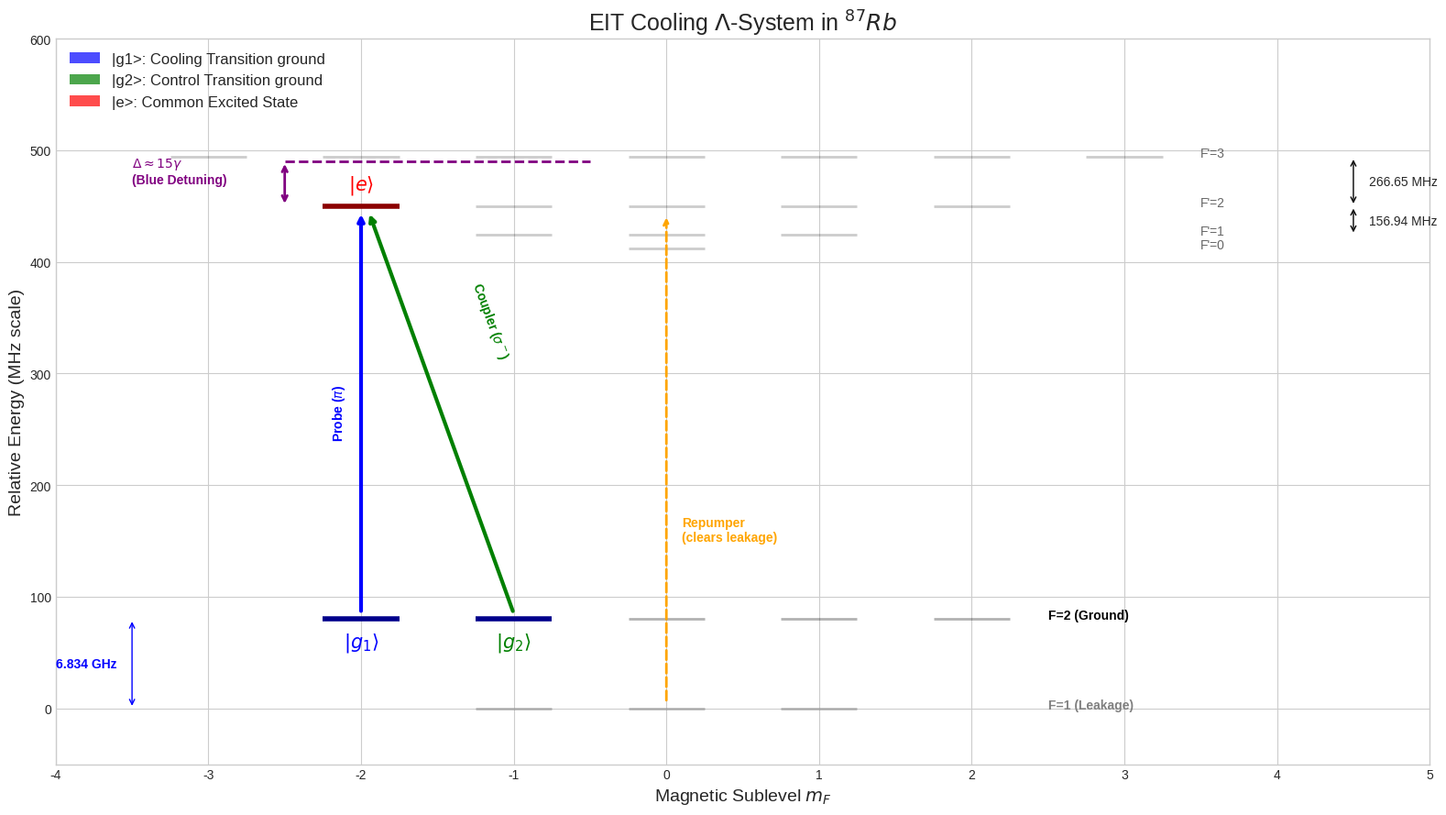

The script that saved this image:
import matplotlib.pyplot as plt
import numpy as np

def plot_eit_cooling_levels():
    # Physical spacings from your simulation
    gamma = 1.0
    MHz = 1 / 6.067
    E_e3, E_e2, E_e1, E_e0 = 266.65 * MHz, 0.0, -156.94 * MHz, -229.16 * MHz
    
    fig = plt.figure(figsize=(16, 9))
    plt.style.use('seaborn-v0_8-whitegrid')
    
    ax = fig.add_subplot(111)

    # 1. DEFINE LEVELS
    # Ground F=2 is the main cooling manifold
    # Ground F=1 is the leakage manifold
    y_f1 = 0
    y_f2 = 80
    y_excited_base = 450
    y_e = {0: y_excited_base + E_e0, 1: y_excited_base + E_e1, 2: y_excited_base + E_e2, 3: y_excited_base + E_e3}

    # Draw F=1 (Leakage Sink)
    for m in range(-1, 2):
        ax.hlines(y_f1, m-0.25, m+0.25, colors='gray', lw=2, alpha=0.5)
    ax.text(2.5, y_f1, "F=1 (Leakage)", color='gray', fontweight='bold')

    # Draw F=2 (Cooling Manifold)
    for m in range(-2, 3):
        is_eit = (m == -2 or m == -1)
        color = 'darkblue' if is_eit else 'black'
        alpha = 1.0 if is_eit else 0.3
        ax.hlines(y_f2, m-0.25, m+0.25, colors=color, lw=4 if is_eit else 2, alpha=alpha)
    ax.text(2.5, y_f2, "F=2 (Ground)", color='black', fontweight='bold')

    # Draw Excited Manifold
    for f_prime in [0, 1, 2, 3]:
        for m in range(-f_prime, f_prime+1):
            is_eit_e = (f_prime == 2 and m == -2)
            color = 'darkred' if is_eit_e else 'black'
            alpha = 1.0 if is_eit_e else 0.2
            ax.hlines(y_e[f_prime], m-0.25, m+0.25, colors=color, lw=4 if is_eit_e else 2, alpha=alpha)
        ax.text(3.5, y_e[f_prime], f"F'={f_prime}", alpha=0.7)

    # 2. IDENTIFY THE LAMBDA SYSTEM (g1, g2, e)
    # g1: Probe ground (m=-2)
    # g2: Coupler ground (m=-1)
    # e:  Common excited (m=-2)
    
    # Label g1, g2, e
    ax.text(-2, y_f2 - 25, r"$|g_1\rangle$", color='blue', fontsize=15, fontweight='bold', ha='center')
    ax.text(-1, y_f2 - 25, r"$|g_2\rangle$", color='green', fontsize=15, fontweight='bold', ha='center')
    ax.text(-2, y_e[2] + 15, r"$|e\rangle$", color='red', fontsize=15, fontweight='bold', ha='center')

        # ---  FREQUENCY SEPARATION---
    def draw_freq(y1, y2, text, x=4.5):
        ax.annotate('', xy=(x, y1), xytext=(x, y2), 
                    arrowprops=dict(arrowstyle='<->', color='black', lw=1))
        ax.text(x+0.1, (y1+y2)/2, text, va='center', fontsize=10)

    # Excited
    draw_freq(y_e[3], y_e[2], "266.65 MHz")
    draw_freq(y_e[2], y_e[1], "156.94 MHz")
    
    #  Ground (Hyperfine Splitting)
    ax.annotate('', xy=(-3.5, y_f2), xytext=(-3.5, y_f1), 
                arrowprops=dict(arrowstyle='<->', color='blue', lw=1))
    ax.text(-3.6, (y_f1+y_f2)/2, "6.834 GHz", va='center', ha='right', fontsize=10, color='blue', fontweight='bold')


    # 3. DRAW LASERS
    # PROBE (pi): g1(m=-2) -> e(m=-2)
    ax.annotate("", xy=(-2, y_e[2]-5), xytext=(-2, y_f2+5),
                arrowprops=dict(arrowstyle="->", color="blue", lw=3))
    ax.text(-2.2, (y_f2+y_e[2])/2, "Probe ($\pi$)", color='blue', rotation=90, va='center', fontweight='bold')

    # COUPLER (sigma-minus): g2(m=-1) -> e(m=-2)
    ax.annotate("", xy=(-1.95, y_e[2]-5), xytext=(-1, y_f2+5),
                arrowprops=dict(arrowstyle="->", color="green", lw=3))
    ax.text(-1.3, (y_f2+y_e[2])/2 + 50, "Coupler ($\sigma^-$)", color='green', rotation=-70, fontweight='bold')

    # REPUMPER (Recycles F=1)
    ax.annotate("", xy=(0, y_e[2]-8), xytext=(0, y_f1+5),
                arrowprops=dict(arrowstyle="->", color="orange", lw=2, ls='--'))
    ax.text(0.1, y_f1 + 150, "Repumper\n(clears leakage)", color='orange', fontweight='bold', fontsize=10)

    # 4. SHOW BLUE DETUNING (Delta)
    ax.hlines(y_e[2] + 40, -2.5, -0.5, colors='purple', ls='--', lw=2)
    ax.annotate('', xy=(-2.5, y_e[2] + 40), xytext=(-2.5, y_e[2]), 
                arrowprops=dict(arrowstyle='<->', color='purple', lw=2))
    ax.text(-3.5, y_e[2] + 20, r"$\Delta \approx 15\gamma$" + "\n(Blue Detuning)", color='purple', fontweight='bold')

    # Formatting
    ax.set_title("EIT Cooling $\Lambda$-System in $^{87}Rb$", fontsize=18)
    ax.set_xlabel("Magnetic Sublevel $m_F$", fontsize=14)
    ax.set_ylabel("Relative Energy (MHz scale)", fontsize=14)
    ax.set_xlim(-4, 5)
    ax.set_ylim(-50, 600)
    
    # Legend for roles
    from matplotlib.patches import Patch
    legend_elements = [
        Patch(facecolor='blue', alpha=0.7, label='|g1>: Cooling Transition ground'),
        Patch(facecolor='green', alpha=0.7, label='|g2>: Control Transition ground'),
        Patch(facecolor='red', alpha=0.7, label='|e>: Common Excited State')
    ]
    ax.legend(handles=legend_elements, loc='upper left', fontsize=12)

    plt.tight_layout()
    plt.show()

plot_eit_cooling_levels()
